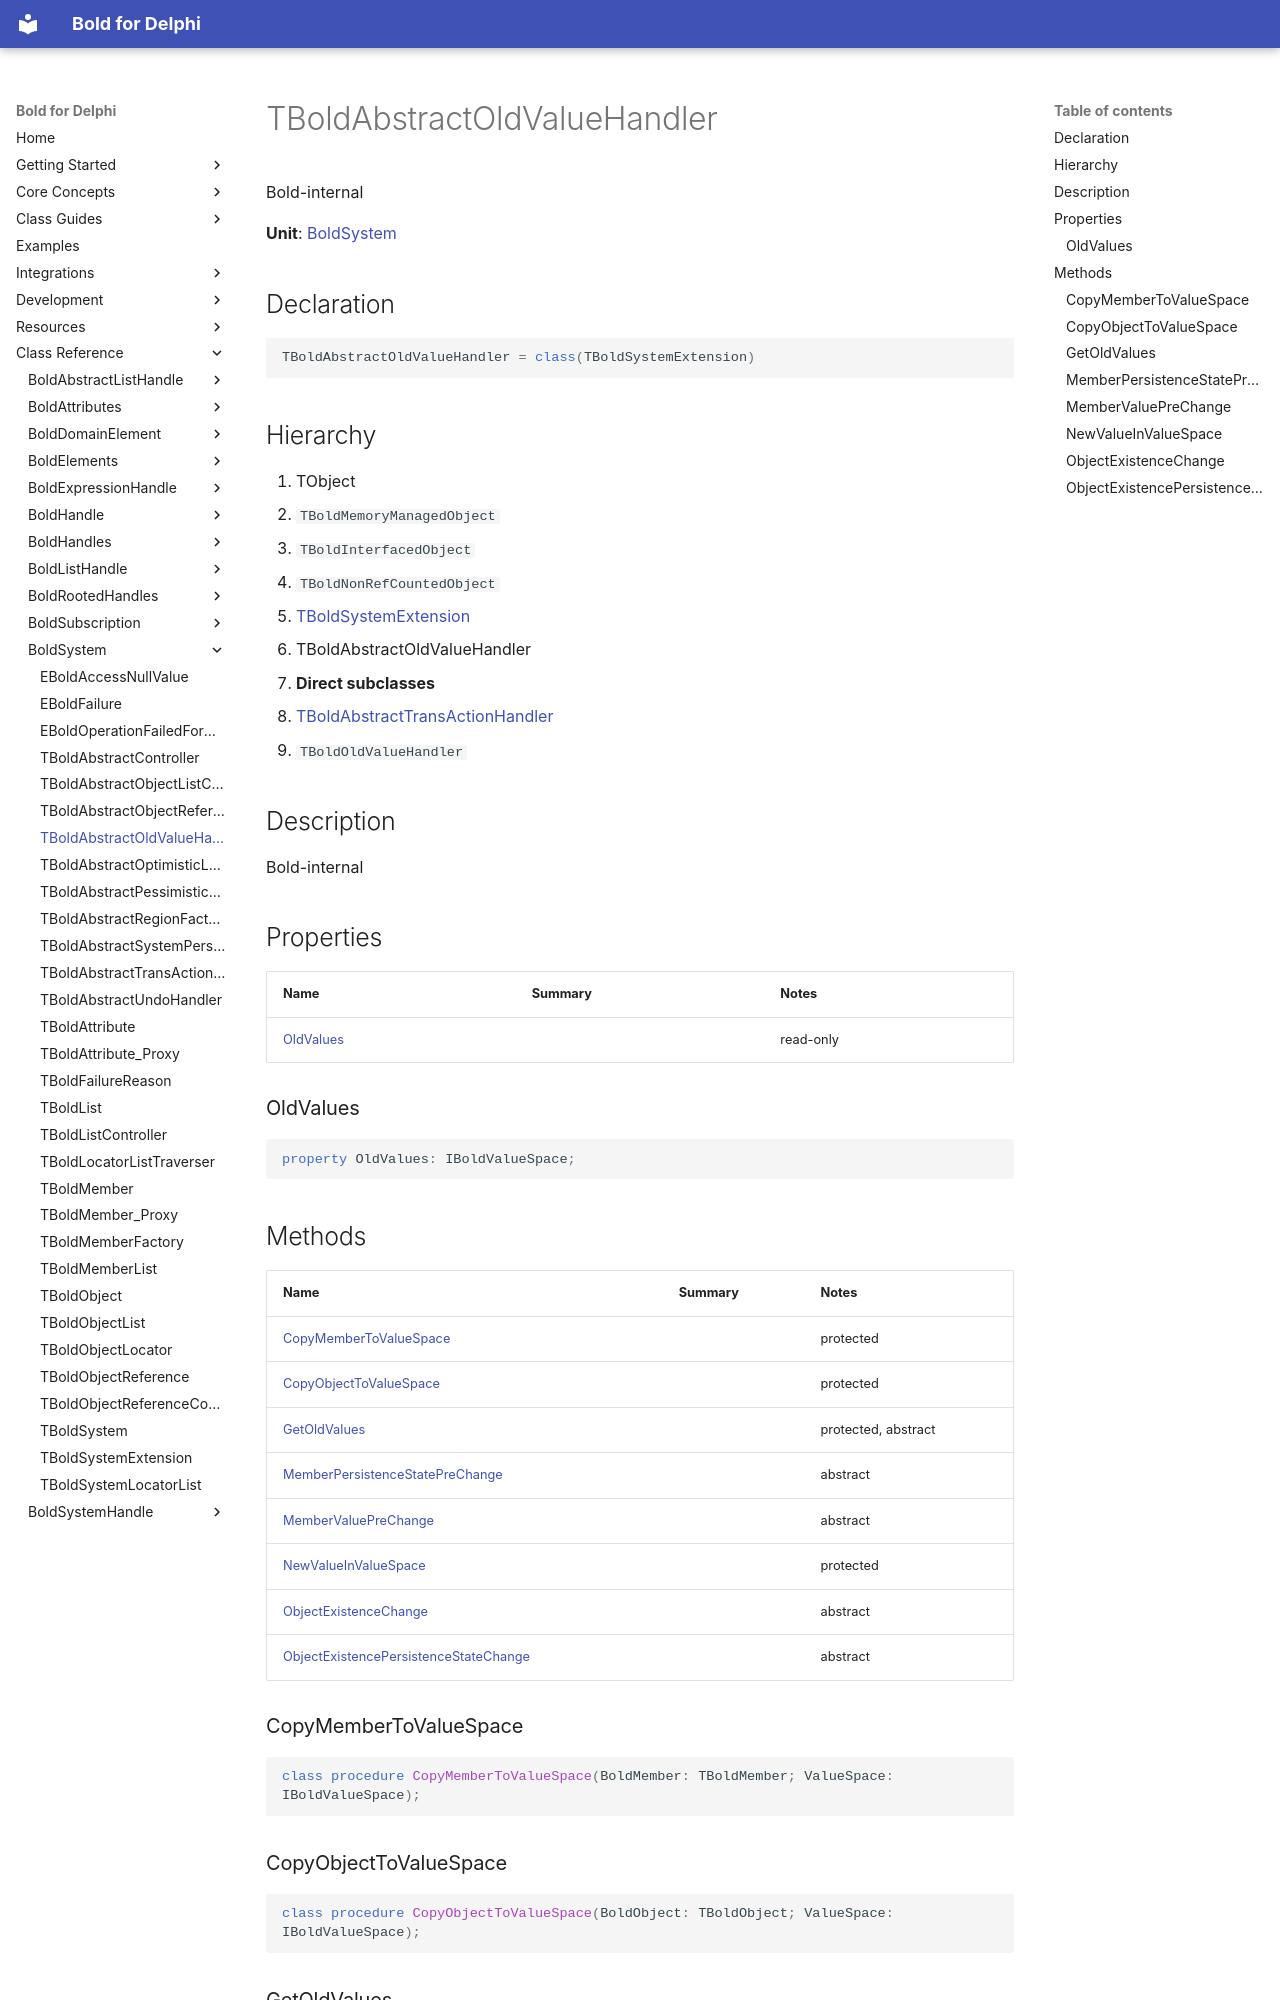

repository: bero/BoldForDelphi · page: reference/BoldSystem/TBoldAbstractOldValueHandler/index.html · generator: mkdocs

# TBoldAbstractOldValueHandler

Bold-internal

**Unit**: [BoldSystem](index.md)

## Declaration

```delphi
TBoldAbstractOldValueHandler = class(TBoldSystemExtension)
```

## Hierarchy

1. TObject
2. `TBoldMemoryManagedObject`
3. `TBoldInterfacedObject`
4. `TBoldNonRefCountedObject`
5. [TBoldSystemExtension](TBoldSystemExtension.md)
6. TBoldAbstractOldValueHandler
7. **Direct subclasses**
8. [TBoldAbstractTransActionHandler](TBoldAbstractTransActionHandler.md)
9. `TBoldOldValueHandler`

## Description

Bold-internal

## Properties

| Name | Summary | Notes |
|---|---|---|
| [OldValues](#oldvalues) |  | read-only |

### OldValues

```delphi
property OldValues: IBoldValueSpace;
```

## Methods

| Name | Summary | Notes |
|---|---|---|
| [CopyMemberToValueSpace](#copymembertovaluespace) |  | protected |
| [CopyObjectToValueSpace](#copyobjecttovaluespace) |  | protected |
| [GetOldValues](#getoldvalues) |  | protected, abstract |
| [MemberPersistenceStatePreChange](#memberpersistencestateprechange) |  | abstract |
| [MemberValuePreChange](#membervalueprechange) |  | abstract |
| [NewValueInValueSpace](#newvalueinvaluespace) |  | protected |
| [ObjectExistenceChange](#objectexistencechange) |  | abstract |
| [ObjectExistencePersistenceStateChange](#objectexistencepersistencestatechange) |  | abstract |

### CopyMemberToValueSpace

```delphi
class procedure CopyMemberToValueSpace(BoldMember: TBoldMember; ValueSpace: IBoldValueSpace);
```

### CopyObjectToValueSpace

```delphi
class procedure CopyObjectToValueSpace(BoldObject: TBoldObject; ValueSpace: IBoldValueSpace);
```

### GetOldValues

```delphi
function GetOldValues: IBoldValueSpace; virtual; abstract;
```
